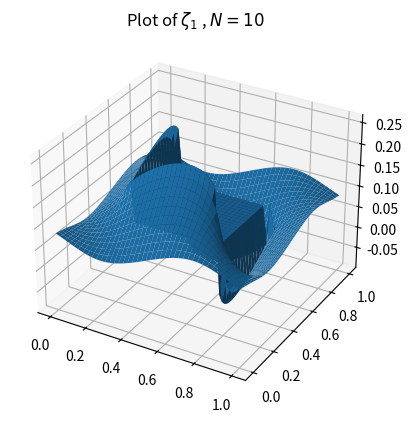

This chart was generated by the following Python code:


import numpy as np
import matplotlib.pyplot as plt
import matplotlib.cm as cm
from matplotlib.ticker import LinearLocator
from matplotlib.colors import Normalize
import numpy as np 

import matplotlib.animation as animation
from matplotlib.collections import LineCollection
from matplotlib.colors import ListedColormap, BoundaryNorm
from scipy.linalg import block_diag


np.set_printoptions(threshold=40)

N=10

h=1/4/N
dim =6*N*(N-1)*2
print(dim)
# i,j 

A =  [ [-1,4,1] , [4,-16,4] ,[1,4,-1] ] #[ [-1,4,1] , [4,-16,4] ,[1,4,1] ] 

def boundary(i,j):
    if(i==0 or i==4*N):
        if(j==0 or j==4*N):
            k , l ,b = [1,1,4*N-1,4*N-1],[1,4*N-1,1,4*N-1] ,0
        if(j>0 and j<4*N):
            k , l ,b = [1,4*N-1],[j,j] ,0
    if(i==N):
        if(j>=N and j<=3*N):
            k , l ,b = N-1,j ,-1

    if(i==3*N):
        if(j>=N and j<=3*N):
            k , l ,b = 3*N+1,j ,1
    
    
    if(j==0 or j==4*N):
        if(i>0 and i<4*N):
            k , l ,b = [i,i],[1,4*N-1] ,0

    if(j==N):
        if(i>N and i<3*N):
            k , l ,b = i-1,j-1 ,-1
    if(j==3*N):
        if(i>N and i<3*N):
            k , l ,b = i+1,j+1 ,1

    return k,l,b


def isBoundary(i,j):
    if(i==0 or i==4*N or j==0 or j==4*N  ):
        return True
    if((i>=N and i<=3*N) and (j>=N and j<=3*N) ):
        return True
    #if((j>=N and j<=3*N) and (i>=N and i<=3*N) ):
    #    return True
    return False

notBoundary = lambda i,j : not isBoundary(i, j)

def newLine():
    line = []
    for i in range(1,4*N):
        subline = []
        for j in range(1,4*N):
            if(not isBoundary(i, j)):
                subline = subline+[0]
        if(len(subline)>0):
            line= line+[subline]
            #print(len(subline))
    return line
    
def rindex(k,l):
    if(k<N or k>3*N):
        pass
    elif(l<N ):
        pass
    else:
        l=l-2*N-1
    return k-1 , l-1

def pde(i,j):
    line = newLine()
    b=0
    for kindex ,k in enumerate([i-1,i,i+1]):
        for lindex ,l in enumerate([j-1,j,j+1]):
            bkl=0
            if(not isBoundary(k, l)):
                newk,newl = k,l
            else:
                newk,newl , bkl = boundary(k, l)
        
            if(type(newk)==list):
                for index in range(len(newk)):
                    #print(newk,newl)
                    newk[index],newl[index]=rindex(newk[index],newl[index])
                    line[newk[index]][newl[index]] = line[newk[index]][newl[index]]+ A[kindex][lindex]/len(newk)
                    #pass
            else:
                newk,newl=rindex(newk,newl)
                line[newk][newl] = line[newk][newl]+ A[kindex][lindex]
            b=b+bkl
    return line,b

def mySystem():
    Ah, bh =[],[]
    for i in range(4*N):
        for j in range(4*N+1):
            if(not isBoundary(i, j)):
                line , b= pde(i, j)
                #print(sum(np.concatenate(line)))
                Ah=Ah+[np.concatenate(line)]
                bh=bh+[b]
    return np.array(Ah) ,np.array(bh)*h

myAh,mybh = mySystem()

print(np.shape(myAh), len(mybh))

notinvertible  =np.linalg.det(myAh) ==0
if(notinvertible):
    print("singular matrix :(")
else:
    print("invertible matrix :)")
    zeta=np.linalg.solve(myAh,np.transpose(mybh))


'''
print(np.sum(myAh,axis=1))

sumabs =  lambda l : sum([np.abs(v) for v in l])
#print([sumabs(myAh[:,i]) for i in range(dim)]  )
'''


fig, ax = plt.subplots(subplot_kw={"projection": "3d"})
x = np.linspace(0,1 , 4*N+1)
y = np.linspace(0,1 , 4*N+1)
subZeta1 = np.reshape(zeta[0:(N-1)*(4*N-1)],(N-1,4*N-1))

subZeta2 =np.reshape(zeta[(N-1)*(4*N-1):(N-1)*(4*N-1)+2*(N-1)*(2*N+1)],(2*N+1,2*N-2)) 

subZeta21 = subZeta2[:,0:N-1]
subZeta22 = subZeta2[:,N-1:2*N+1]

subZeta3 = np.reshape(zeta[(N-1)*(4*N-1)+2*(N-1)*(2*N+1):dim],(N-1,4*N-1))

zeroZeta = np.ones((2*N+1,2*N+1))*(max(zeta)+min(zeta))/2

#print(np.shape(subZeta21), np.shape(zeroZeta))

subZeta2 =np.concatenate ([ subZeta21,zeroZeta ,subZeta22 ],axis=1)

newZeta =np.concatenate ([ subZeta1,subZeta2 ,subZeta3 ],axis=0)


#boundaries 
# from outside
xBound = (newZeta[0,:]/2+newZeta[-1,:]/2).reshape((1,4*N-1))
newZeta = np.concatenate ([ xBound,newZeta ,xBound ],axis=0)

yBound = (newZeta[:,0]/2+newZeta[:,-1]/2 ).reshape((4*N+1,1))
newZeta = np.concatenate ([ yBound,newZeta ,yBound ],axis=1)

# inner 

#print(">>>>>>>>>>",newZeta[N:3*N,N],newZeta[N:3*N,3*N] , newZeta[N,N:3*N],newZeta[3*N,N:3*N])
newZeta[N:3*N,N]=newZeta[N-1:3*N-1,N-1]+h
newZeta[N:3*N,3*N]=newZeta[N+1:3*N+1,3*N+1]-h
newZeta[N,N:3*N]=newZeta[N-1,N:3*N]+h
newZeta[3*N,N:3*N]=newZeta[3*N+1,N:3*N]-h

#ploting

X,Y = np.meshgrid(x,y)
ax.plot_surface(X,Y,newZeta)

#saving
plt.rcParams['text.usetex'] = True
plt.title(r"Plot of $\zeta_1 $ , $N=10$")

plt.savefig("zeta1.png")

plt.show()

